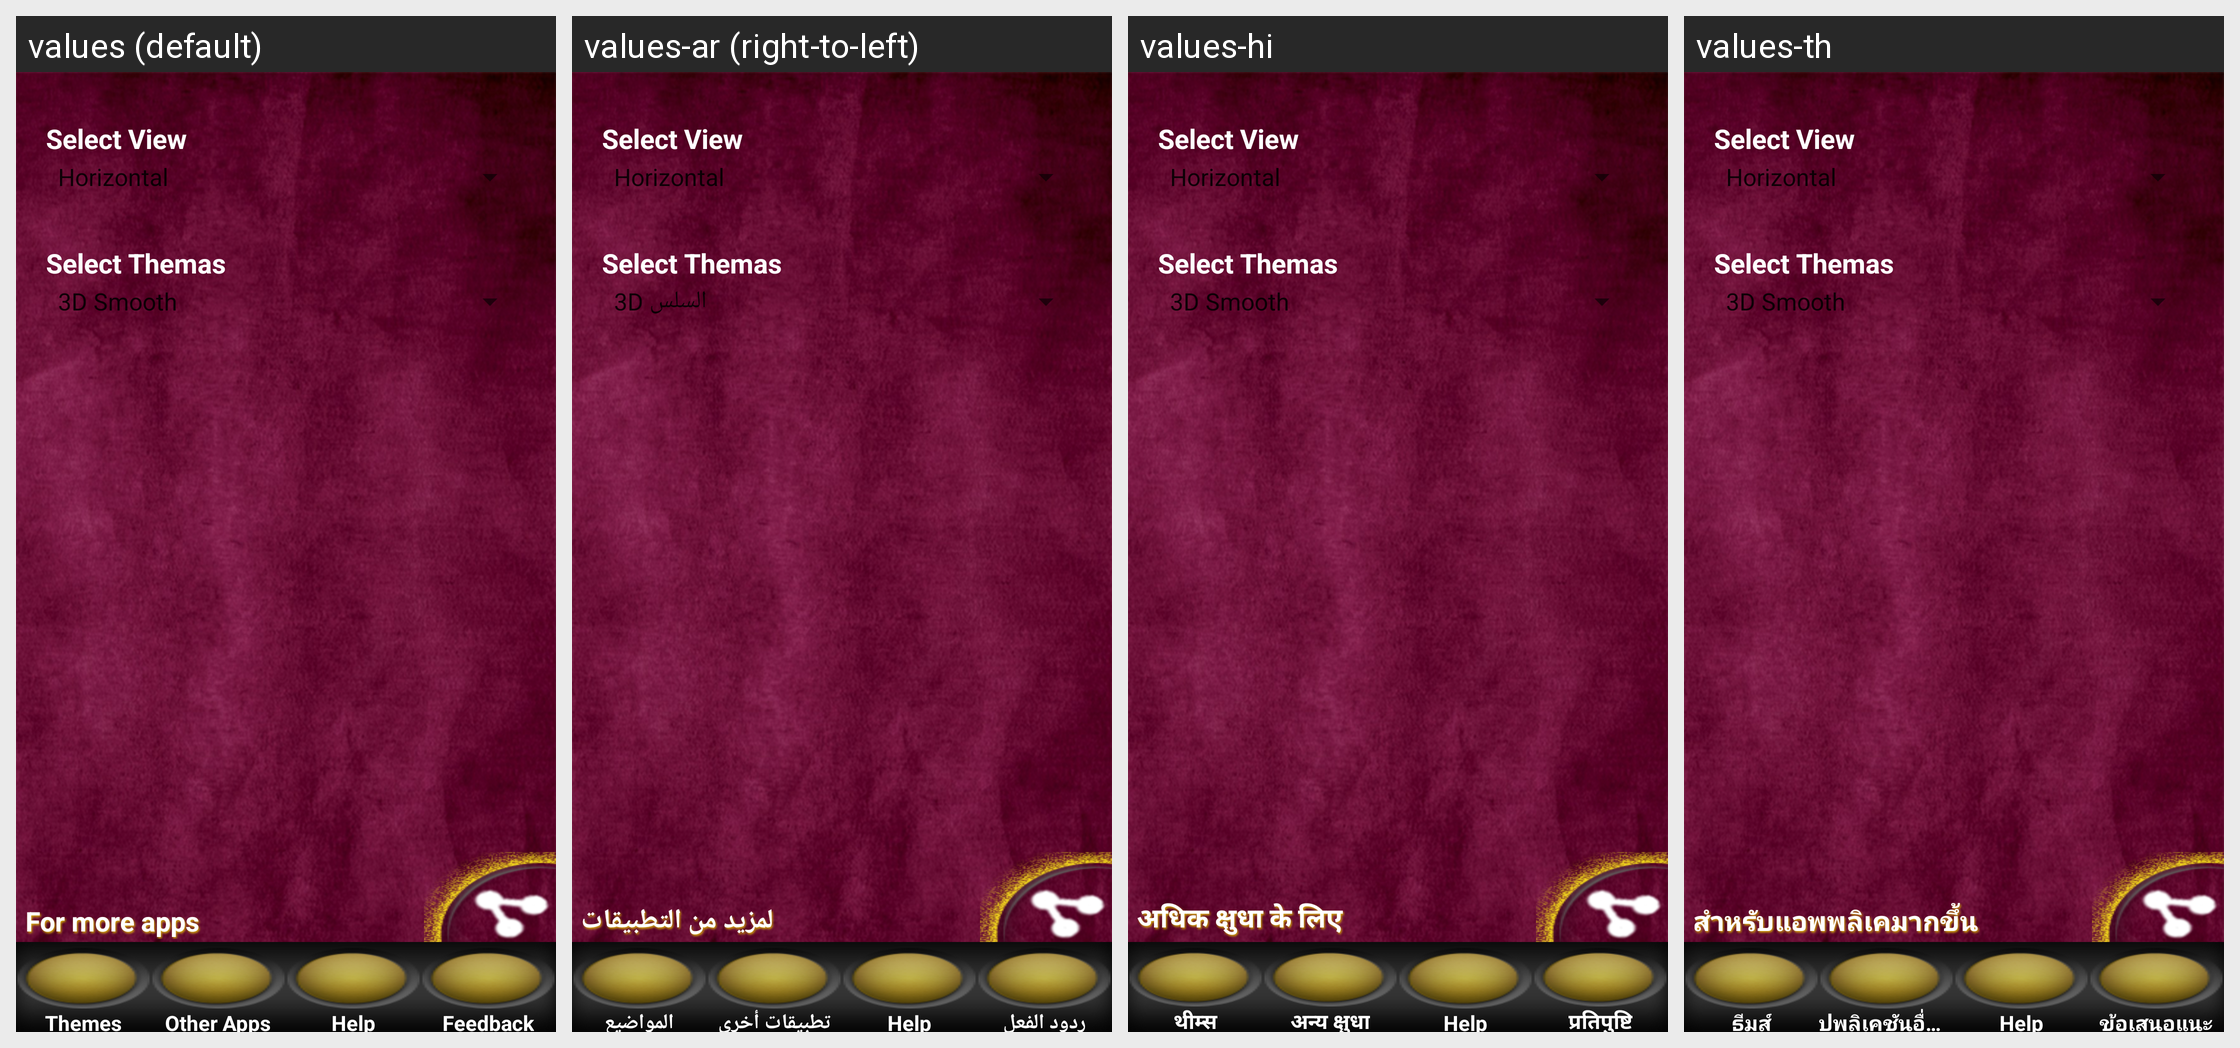

The same Android screen rendered under several of its app's locales, left to right. List the strings drawn on it with the default value and each locale's translation.
Android screen res/layout/theams.xml rendered under 4 locales, left to right: values (default), values-ar (right-to-left), values-hi, values-th. Device: Nexus 5 (rendered at 1080×1920; each locale shown at half size, 540×960, under a caption strip naming it); theme AppTheme.
Other locales in the repository, not shown: values-af, values-es, values-fr, values-ru, values-tr, values-zh.
Strings drawn on this screen, with the default value and each locale's value (text and hints the layout hard-codes, and strings that could not be matched under every locale, appear in the picture but are not listed):

thems
  values: Themes
  values-ar: المواضيع
  values-hi: थीम्स
  values-th: ธีมส์

other
  values: Other Apps
  values-ar: تطبيقات أخرى
  values-hi: अन्य क्षुधा
  values-th: ปพลิเคชันอื่น ๆ

feed
  values: Feedback
  values-ar: ردود الفعل
  values-hi: प्रतिपुष्टि
  values-th: ข้อเสนอแนะ

more
  values: For more apps
  values-ar: لمزيد من التطبيقات
  values-hi: अधिक क्षुधा के लिए
  values-th: สำหรับแอพพลิเคมากขึ้น
